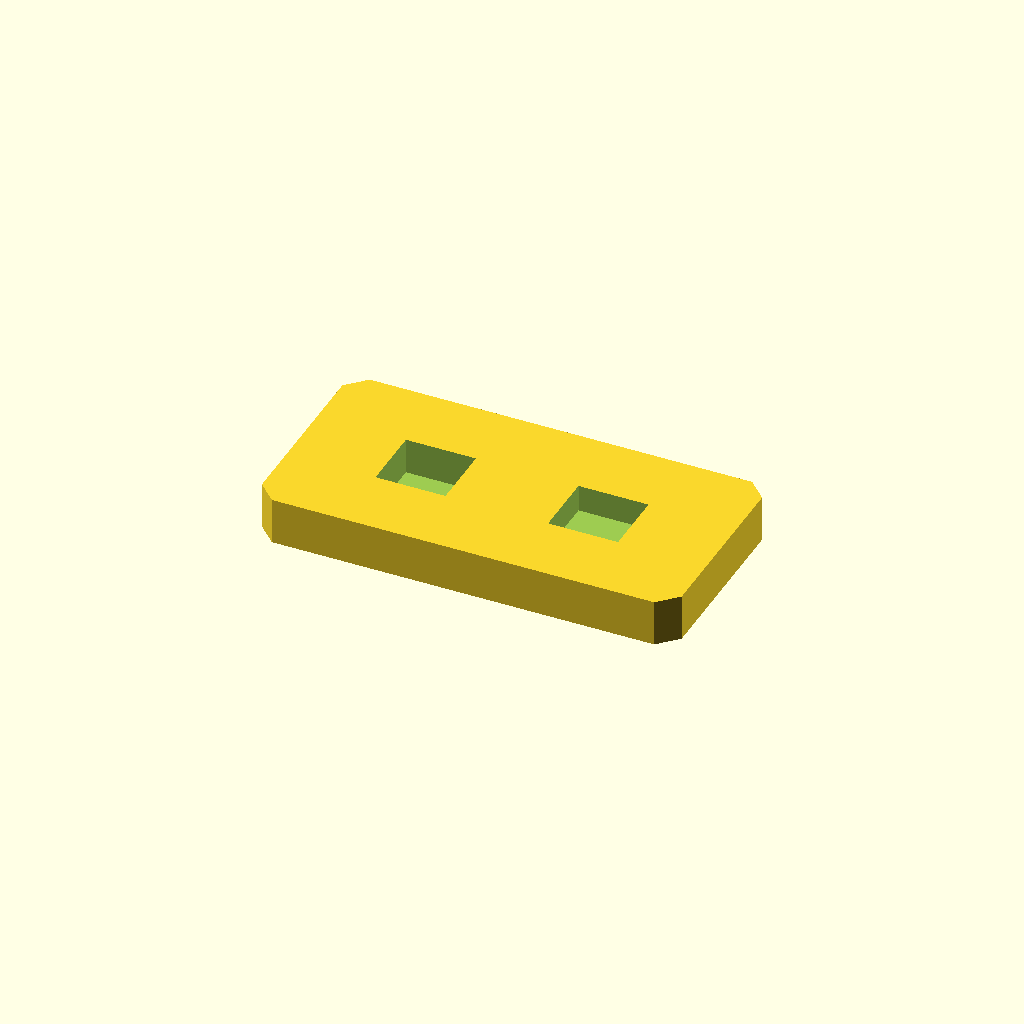
Cell 1: the model at its default parameters.
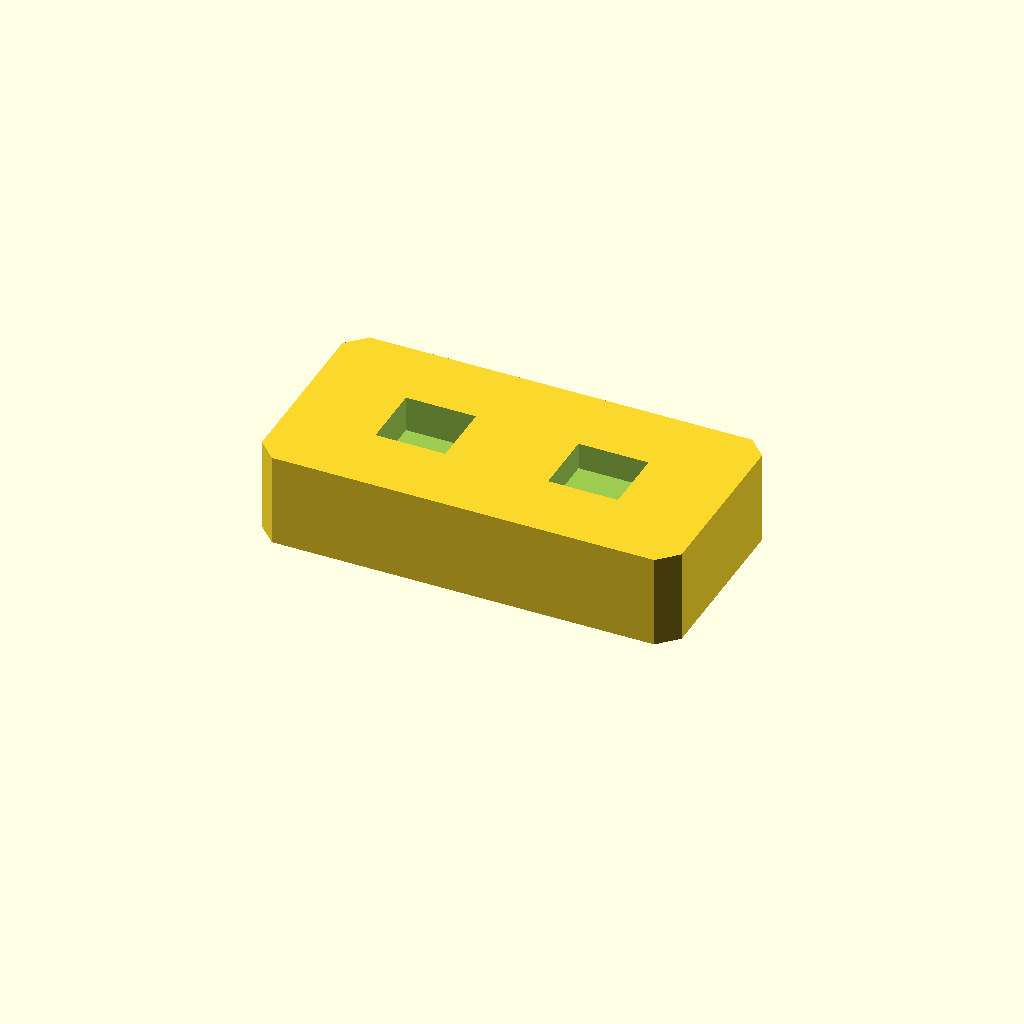
Cell 2 — plate_t set to 20, the other parameters unchanged.
One fixed orthographic camera (rotation 55°, 0°, 25°; colour scheme Cornfield) for every cell.
Source of the model, optional_data/data/sketch2/voidplates/part_0154.scad:
$fn = 32;

// ----------------------------------------------------------------------
// Windowed plate: 2 voids, 90 x 45 x 10 mm
// ----------------------------------------------------------------------

// --- parameters (mm) ---
plate_l = 90;             // plate length, X
plate_w = 45;             // plate width, Y
plate_t = 10;             // plate thickness, Z
edge_margin = 8;          // wall from the plate edge to any window
windows = 2;              // number of windows in the row
win_l = 15;               // window length
win_w = 14;               // window width
win_pitch = 37;           // window pitch along X
depth_1 = 7.7;            // depth of void 1 (full thickness = through)
depth_2 = 5.8;            // depth of void 2 (full thickness = through)
corner_c = 4;             // corner chamfer of the plate

profile = [[4, 0], [86, 0], [90, 4], [90, 41], [86, 45], [4, 45], [0, 41], [0, 4]];  // primary outline, 8 points, counter clockwise
void_1 = [[19, 15.5], [34, 15.5], [34, 29.5], [19, 29.5]];  // window 1 of the row, 4 points
void_2 = [[56, 15.5], [71, 15.5], [71, 29.5], [56, 29.5]];  // window 2 of the row, 4 points

// --- the one profile operation ---
difference() {
  linear_extrude(height = plate_t) polygon(points = profile);
  translate([0, 0, plate_t - depth_1])
    linear_extrude(height = depth_1 + 1) polygon(points = void_1);
  translate([0, 0, plate_t - depth_2])
    linear_extrude(height = depth_2 + 1) polygon(points = void_2);
}
Parameter table extracted from the source (name, type, default, range or options):
plate_l: number, default 90
plate_w: number, default 45
plate_t: number, default 10
edge_margin: number, default 8
windows: number, default 2
win_l: number, default 15
win_w: number, default 14
win_pitch: number, default 37
depth_1: number, default 7.7
depth_2: number, default 5.8
corner_c: number, default 4
